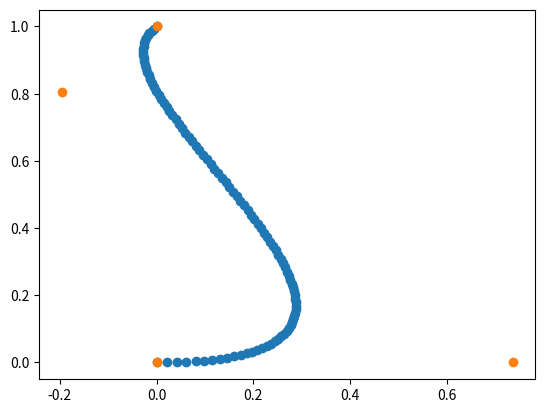

This chart was generated by the following Python code:
import math

class Spline:

    def __init__(self, x_1, y_1, x_2, y_2, theta_1, theta_2, tension_1=1.0, tension_2=1.0):
        self.x_1, self.y_1 = x_1, y_1
        self.x_2, self.y_2 = x_2, y_2

        base_angle = math.atan2(self.y_2 - self.y_1, self.x_2 - self.x_1)
        self.theta_1, self.theta_2 = theta_1 - base_angle, base_angle - theta_2
        self.tension_1, self.tension_2 = tension_1, tension_2

        a = math.sqrt(2)
        b = 1 / 16
        c = (3 - math.sqrt(5)) / 2
        alpha = (
            a
            * (math.sin(self.theta_1) - b * math.sin(self.theta_2))
            * (math.sin(self.theta_2) - b * math.sin(self.theta_1))
            * (math.cos(self.theta_1) - math.cos(self.theta_2))
        )
        self.rho = (2 + alpha) / (1 + (1 - c) * math.cos(self.theta_1) + c * math.cos(self.theta_2))
        self.sigma = (2 - alpha) / (1 + (1 - c) * math.cos(self.theta_2) + c * math.cos(self.theta_1))

    def transform_from_normalized_coordinates(self, x_hat, y_hat):
        x = self.x_1 + (self.x_2 - self.x_1) * x_hat + (self.y_1 - self.y_2) * y_hat
        y = self.y_1 + (self.y_2 - self.y_1) * x_hat + (self.x_2 - self.x_1) * y_hat
        return (x, y)

    def get_bezier_control_points(self):
        point_1 = (0, 0)
        tmp_1 = self.rho / (3 * self.tension_1)
        point_2 = (
            tmp_1 * math.cos(self.theta_1),
            tmp_1 * math.sin(self.theta_1),
        )
        tmp_2 = self.sigma / (3 * self.tension_2)
        point_3 = (
            1 - tmp_2 * math.cos(self.theta_2),
            tmp_2 * math.sin(self.theta_2),
        )
        point_4 = (1, 0)
        points = [point_1, point_2, point_3, point_4]
        return [
            self.transform_from_normalized_coordinates(*x)
            for x in points
        ]

    def curve(self, t):
        x_hat = (
            self.rho / self.tension_1 * t * (1 - t) * (1 - t) * math.cos(self.theta_1)
            + t * t * (1 - t) * (3 - self.sigma * math.cos(self.theta_2) / self.tension_2)
            + t * t * t
        )
        y_hat = (
            self.rho / self.tension_1 * t * (1 - t) * (1 - t) * math.sin(self.theta_1)
            + t * t * (1 - t) * self.sigma * math.sin(self.theta_2) / self.tension_2
        )
        x = self.x_1 + (self.x_2 - self.x_1) * x_hat + (self.y_1 - self.y_2) * y_hat
        y = self.y_1 + (self.y_2 - self.y_1) * x_hat + (self.x_2 - self.x_1) * y_hat
        return (x, y)

if __name__ == "__main__":
    import matplotlib.pyplot as plt

    spline = Spline(
        x_1=0.0,
        y_1=0.0,
        x_2=0.0,
        y_2=1.0,
        theta_1=0.0,
        theta_2=math.pi * 0.25,
    )
    points = [spline.curve(i / 100) for i in range(100 + 1)]
    plt.scatter(*zip(*points))

    points = spline.get_bezier_control_points()
    plt.scatter(*zip(*points))
    plt.show()
